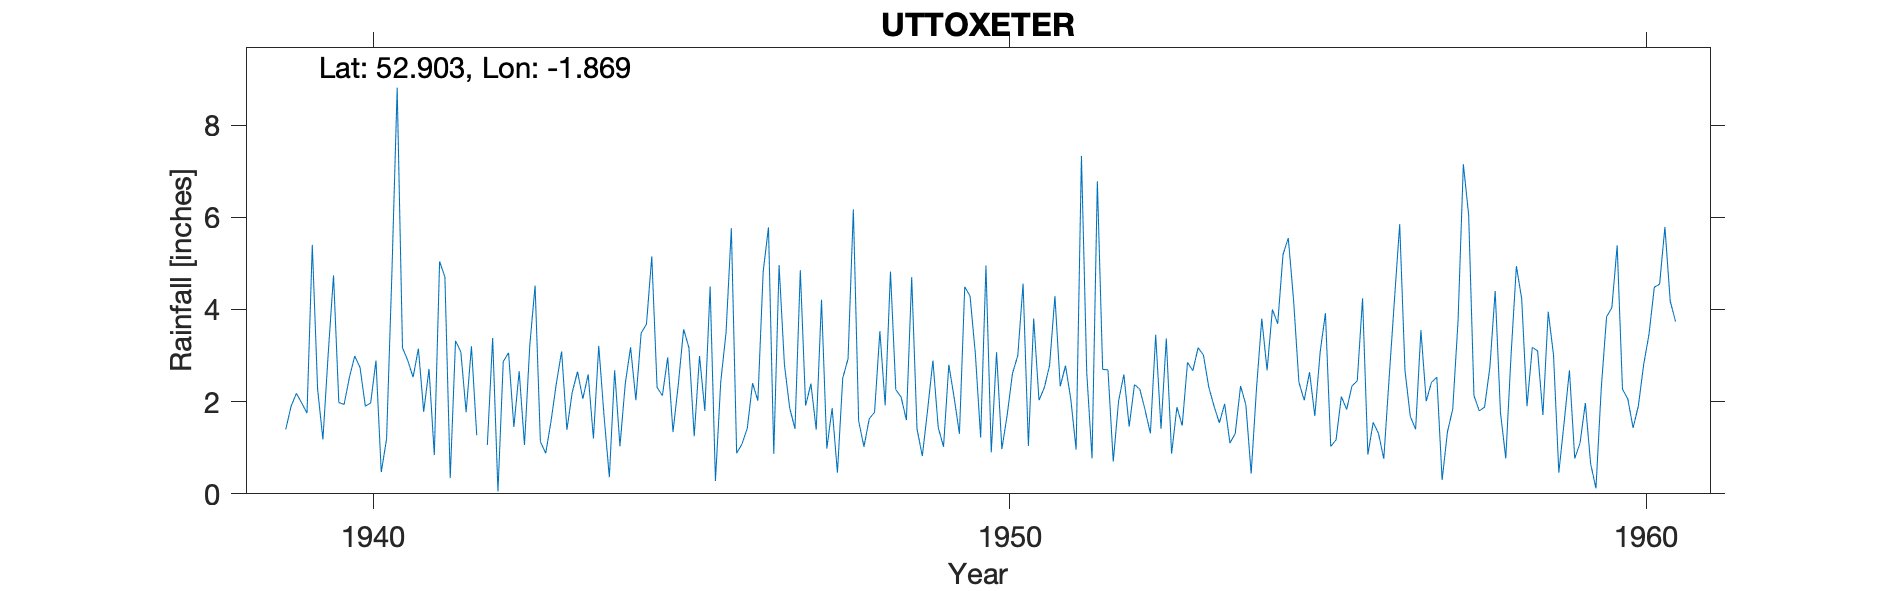

The table this chart was drawn from, first rows:
UTTOXETER, , , , , , , , , , , , , , , , , , , , , , , 
Grid ref, SK089340, Long, -1.869, Lat, 52.9, Elevation, 295, ft., , , , , , , , , , , , , , , 
Station no, 2364/8, , , , , , , , , , , , , , , , , , , , , , 
, 1931, 1932, 1933, 1934, 1935, 1936, 1937, 1938, 1939, 1940, 1941, 1942, 1943, 1944, 1945, 1946, 1947, 1948, 1949, 1950, 1951, 1952, 1953
January, , , , , , , , , , 1.94, 2.89, 3.2, 4.52, 3.21, 2.13, 3.5, 1.86, 6.17, 1.41, 1.22, 2.3, 2.69, 0.87
February, , , , , , , , , 1.4, 2.53, 2.53, 1.27, 1.13, 1.69, 2.96, 5.76, 1.41, 1.58, 0.82, 4.95, 2.79, 0.7, 1.88
March, , , , , , , , , 1.9, 2.99, 3.15, , 0.88, 0.36, 1.34, 0.88, 4.85, 1.02, 1.82, 0.9, 4.29, 2.01, 1.48
April, , , , , , , , , 2.18, 2.74, 1.78, 1.06, 1.57, 2.68, 2.37, 1.08, 1.91, 1.63, 2.89, 3.07, 2.33, 2.59, 2.85
May, , , , , , , , , 1.97, 1.9, 2.71, 3.38, 2.39, 1.03, 3.57, 1.42, 2.39, 1.77, 1.44, 0.97, 2.78, 1.46, 2.67
June, , , , , , , , , 1.75, 1.97, 0.84, 0.05, 3.09, 2.39, 3.17, 2.4, 1.39, 3.53, 1.02, 1.71, 2.05, 2.37, 3.17
July, , , , , , , , , 5.4, 2.89, 5.04, 2.87, 1.39, 3.18, 1.25, 2.02, 4.21, 1.92, 2.8, 2.61, 0.96, 2.27, 3.01
August, , , , , , , , , 2.27, 0.47, 4.7, 3.06, 2.2, 2.03, 2.99, 4.82, 0.98, 4.82, 2.09, 3, 7.33, 1.82, 2.32
September, , , , , , , , , 1.18, 1.19, 0.34, 1.45, 2.65, 3.49, 1.8, 5.78, 1.86, 2.26, 1.3, 4.56, 2.63, 1.31, 1.9
October, , , , , , , , , 3.04, 4.77, 3.32, 2.66, 2.06, 3.68, 4.5, 0.87, 0.46, 2.1, 4.49, 1.04, 0.77, 3.45, 1.54
November, , , , , , , , , 4.74, 8.81, 3.08, 1.06, 2.59, 5.15, 0.28, 4.96, 2.51, 1.6, 4.29, 3.8, 6.78, 1.41, 1.95
December, , , , , , , , , 1.98, 3.17, 1.77, 3.22, 1.2, 2.31, 2.43, 2.81, 2.93, 4.7, 3.04, 2.03, 2.7, 3.37, 1.1
Total, , , , , , , , , , 35.37, 32.15, , 25.67, 31.2, 28.79, 36.3, 26.76, 33.1, 27.41, 29.86, 37.71, 25.45, 24.74
NGR is from the 1950s record and is clos…, , , , , , , , , , , , , , , , , , , , , , , 
